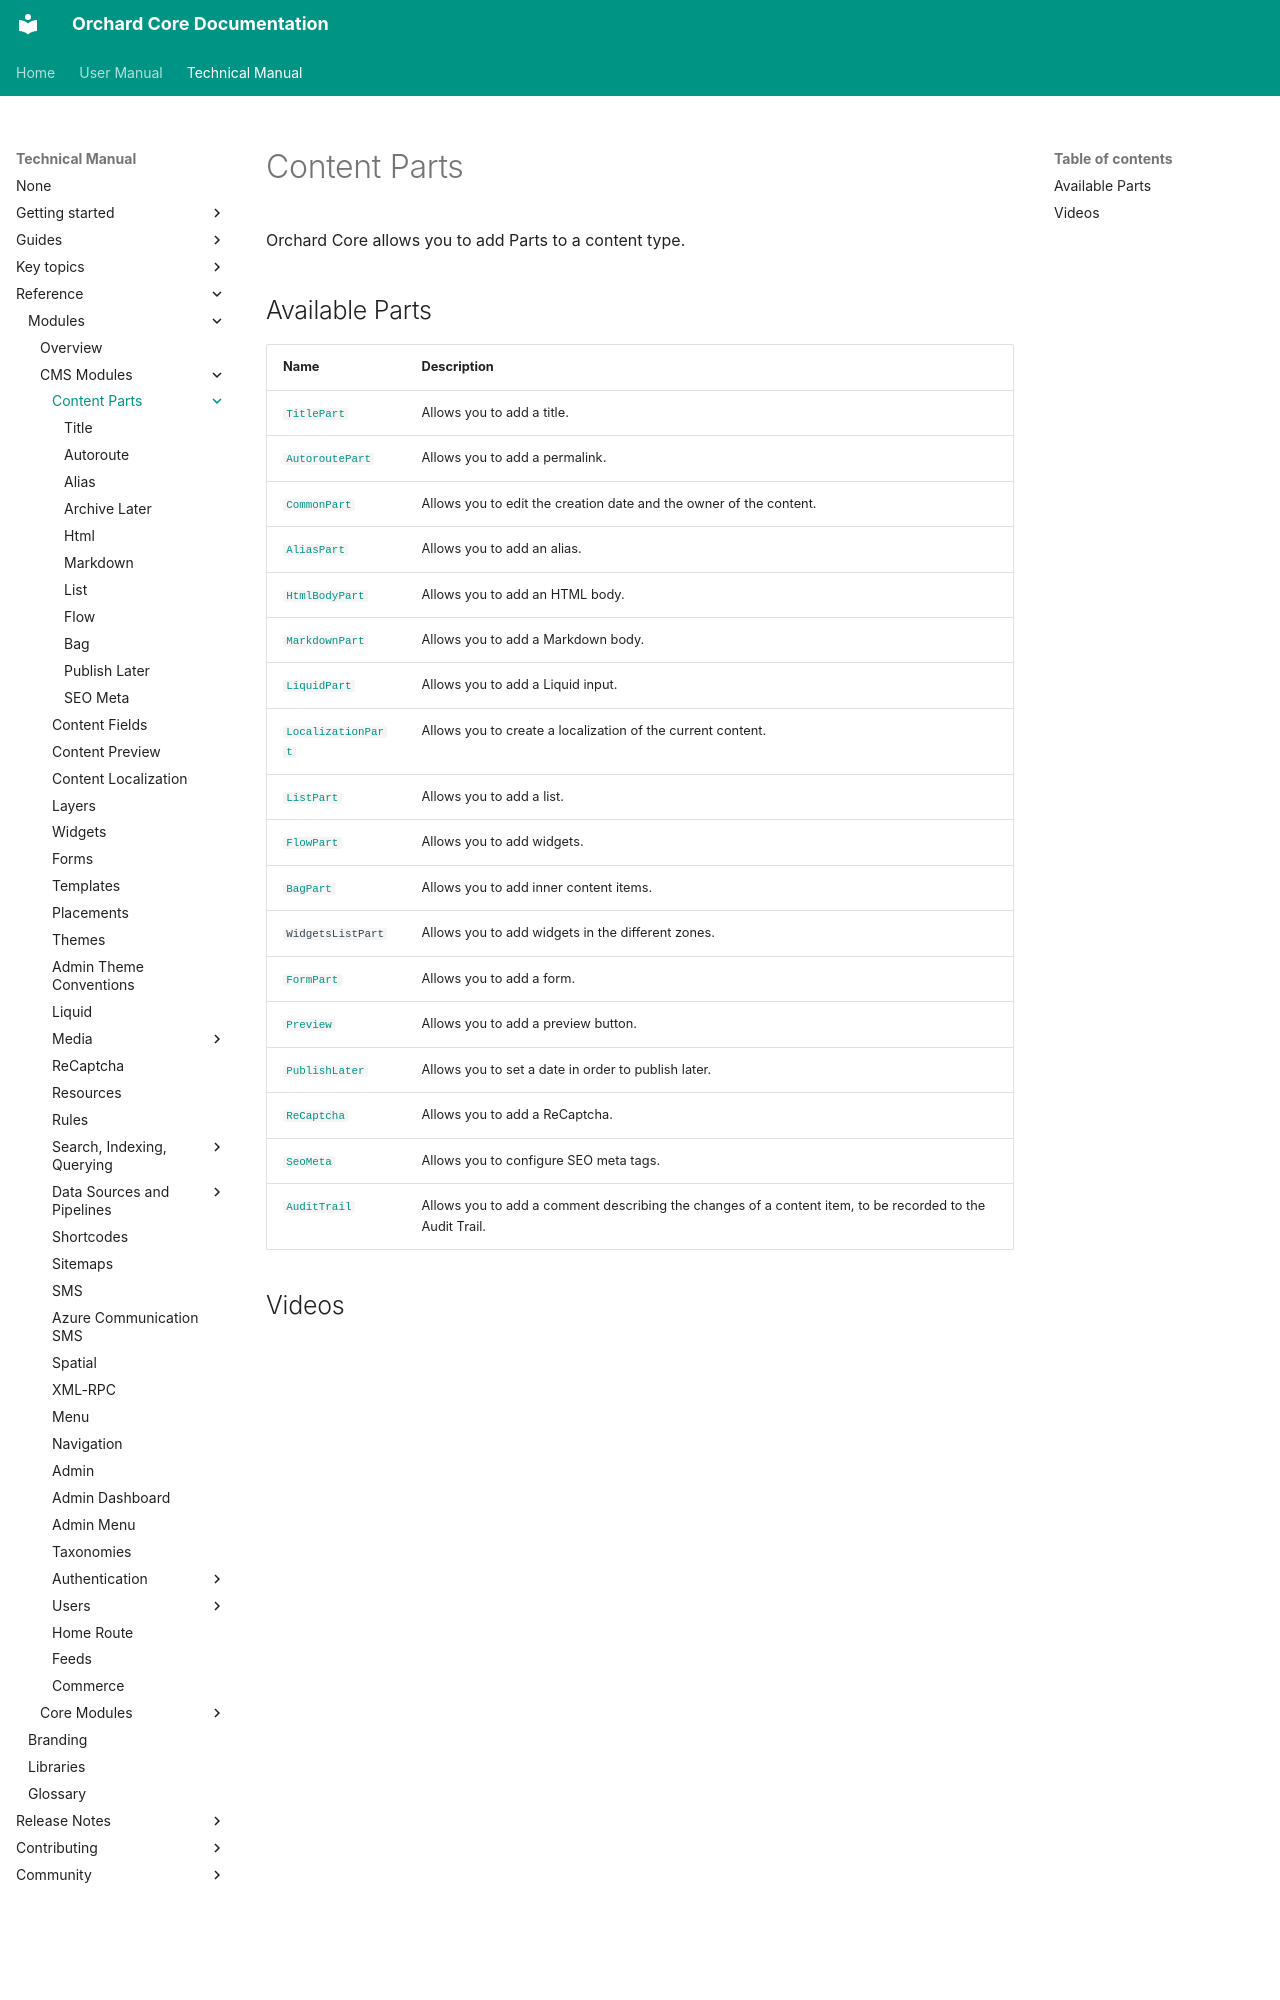

repository: OrchardCMS/OrchardCore · page: reference/modules/ContentParts/index.html · generator: mkdocs

# Content Parts

Orchard Core allows you to add Parts to a content type.

## Available Parts

| Name                                                   | Description                                                                                              |
|--------------------------------------------------------|----------------------------------------------------------------------------------------------------------|
| [`TitlePart`](../../modules/Title/README.md)           | Allows you to add a title.                                                                               |
| [`AutoroutePart`](../../modules/Autoroute/README.md)   | Allows you to add a permalink.                                                                           |
| [`CommonPart`](../../modules/Contents/README.md)       | Allows you to edit the creation date and the owner of the content.                                       |
| [`AliasPart`](../../modules/Alias/README.md)           | Allows you to add an alias.                                                                              |
| [`HtmlBodyPart`](../../modules/Html/README.md)         | Allows you to add an HTML body.                                                                          |
| [`MarkdownPart`](../../modules/Markdown/README.md)     | Allows you to add a Markdown body.                                                                       |
| [`LiquidPart`](../../modules/Liquid/README.md)         | Allows you to add a Liquid input.                                                                        |
| [`LocalizationPart`](../../modules/Localize/README.md) | Allows you to create a localization of the current content.                                              |
| [`ListPart`](../../modules/Lists/README.md)            | Allows you to add a list.                                                                                |
| [`FlowPart`](../../modules/Flow/README.md)             | Allows you to add widgets.                                                                               |
| [`BagPart`](../../modules/Flow/BagPart.md)             | Allows you to add inner content items.                                                                   |
| `WidgetsListPart`                                      | Allows you to add widgets in the different zones.                                                        |
| [`FormPart`](../../modules/Forms/README.md)            | Allows you to add a form.                                                                                |
| [`Preview`](../../modules/ContentPreview/README.md)    | Allows you to add a preview button.                                                                      |
| [`PublishLater`](../../modules/PublishLater/README.md) | Allows you to set a date in order to publish later.                                                      |
| [`ReCaptcha`](../../modules/ReCaptcha/README.md)       | Allows you to add a ReCaptcha.                                                                           |
| [`SeoMeta`](../../modules/Seo/README.md)
